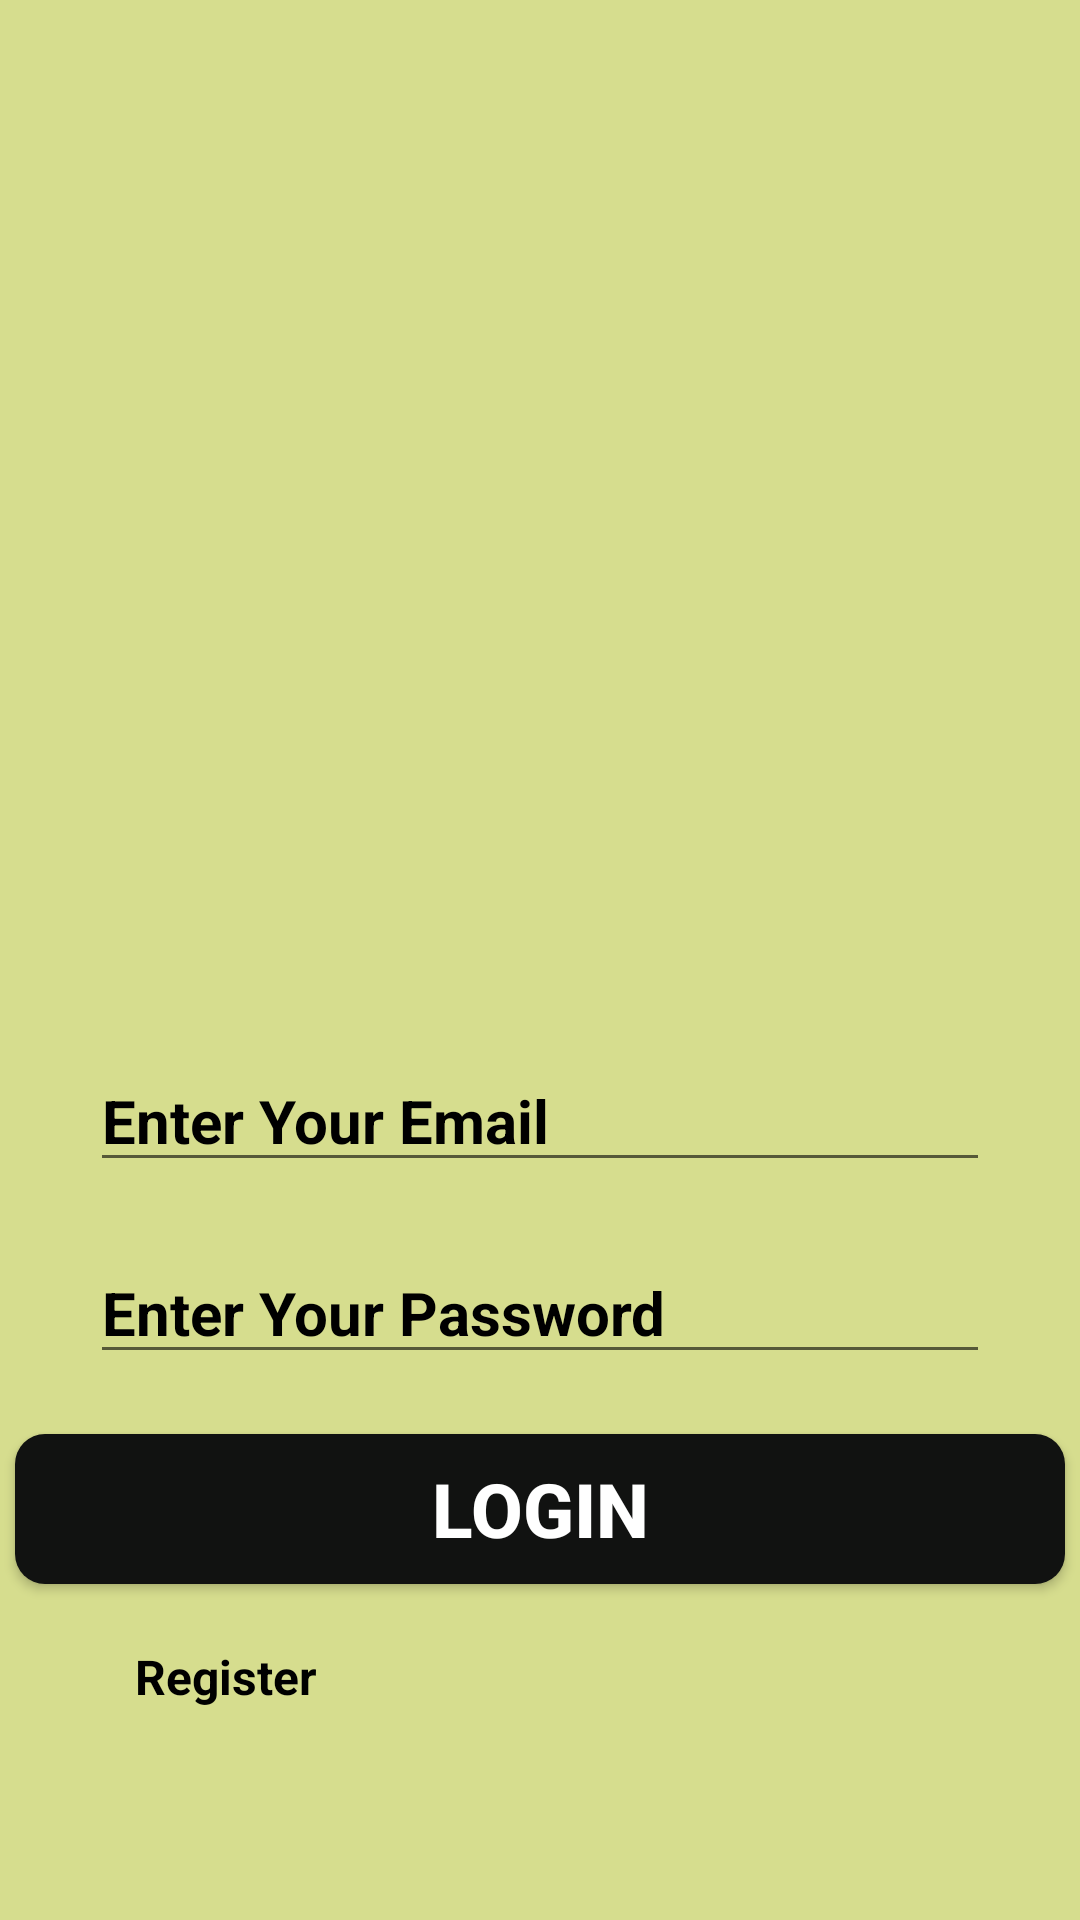

This screen was rendered from an Android layout file. Write that file and the resources it references.
<!-- AndroidManifest.xml: application theme Theme.ToDoListApp -->
<!-- res/layout/activity_login_page.xml -->
<?xml version="1.0" encoding="utf-8"?>
<androidx.constraintlayout.widget.ConstraintLayout xmlns:android="http://schemas.android.com/apk/res/android"
    xmlns:app="http://schemas.android.com/apk/res-auto"
    xmlns:tools="http://schemas.android.com/tools"
    android:layout_width="match_parent"
    android:layout_height="match_parent"
    android:background="#D6DD8E"
    tools:context=".LoginPage">
    <ImageView
        android:id="@+id/imageView"
        android:layout_width="300dp"
        android:layout_height="300dp"
        android:layout_marginTop="20dp"
        app:layout_constraintEnd_toEndOf="parent"
        app:layout_constraintHorizontal_bias="0.5"
        app:layout_constraintStart_toStartOf="parent"
        app:layout_constraintTop_toTopOf="parent"
        app:srcCompat="@drawable/img2" />

    <EditText
        android:id="@+id/editTextTextEmailAddress2"
        android:layout_width="300dp"
        android:layout_height="wrap_content"
        android:layout_marginTop="30dp"
        android:ems="10"
        android:hint="Enter Your Email"
        android:inputType="textEmailAddress"
        android:textColor="@color/black"
        android:textColorHint="@color/black"
        android:textSize="20sp"
        android:textStyle="bold"
        app:layout_constraintEnd_toEndOf="parent"
        app:layout_constraintHorizontal_bias="0.5"
        app:layout_constraintStart_toStartOf="parent"
        app:layout_constraintTop_toBottomOf="@+id/imageView" />

    <EditText
        android:id="@+id/editTextNumberPassword2"
        android:layout_width="300dp"
        android:layout_height="wrap_content"
        android:layout_marginTop="20dp"
        android:ems="10"
        android:hint="Enter Your Password"
        android:inputType="numberPassword"
        android:textColorHint="@color/black"
        android:textColor="@color/black"
        android:textSize="20sp"
        android:textStyle="bold"
        app:layout_constraintEnd_toEndOf="parent"
        app:layout_constraintHorizontal_bias="0.5"
        app:layout_constraintStart_toStartOf="parent"
        app:layout_constraintTop_toBottomOf="@+id/editTextTextEmailAddress2" />

    <Button
        android:id="@+id/button"
        android:layout_width="350dp"
        android:layout_height="50dp"
        android:layout_marginTop="20dp"
        android:background="@drawable/round"
        android:text="Login"
        android:textColor="#FFFFFF"
        android:textSize="25dp"
        android:textStyle="bold"
        app:layout_constraintEnd_toEndOf="parent"
        app:layout_constraintHorizontal_bias="0.51"
        app:layout_constraintStart_toStartOf="parent"
        app:layout_constraintTop_toBottomOf="@+id/editTextNumberPassword2" />

    <TextView
        android:id="@+id/textView6"
        android:layout_width="wrap_content"
        android:layout_height="wrap_content"
        android:layout_marginTop="20dp"
        android:onClick="onClickRegister"
        android:text="Register"
        android:textColor="@color/black"
        android:textSize="16sp"
        android:textStyle="bold"
        app:layout_constraintEnd_toEndOf="parent"
        app:layout_constraintHorizontal_bias="0.15"
        app:layout_constraintStart_toStartOf="parent"
        app:layout_constraintTop_toBottomOf="@+id/button" />
</androidx.constraintlayout.widget.ConstraintLayout>
<!-- resources referenced by this layout -->
<resources>
  <color name="black">#FF000000</color>
  <!-- drawable round (drawable) -->
  <?xml version="1.0" encoding="utf-8"?>
  <shape xmlns:android="http://schemas.android.com/apk/res/android" android:shape="rectangle">
  <solid android:color="#111211"/>
      <corners android:radius="10dp"/>
  </shape>
  <style name="Theme.ToDoListApp" parent="Theme.MaterialComponents.DayNight.DarkActionBar">
          
          <item name="colorPrimary">@color/purple_500</item>
          <item name="colorPrimaryVariant">@color/purple_700</item>
          <item name="colorOnPrimary">@color/white</item>
          
          <item name="colorSecondary">@color/teal_200</item>
          <item name="colorSecondaryVariant">@color/teal_700</item>
          <item name="colorOnSecondary">@color/black</item>
          
          <item name="android:statusBarColor" tools:targetApi="l">?attr/colorPrimaryVariant</item>
          
      </style>
  <color name="purple_500">#FF6200EE</color>
  <color name="purple_700">#FF3700B3</color>
  <color name="white">#DCC21E</color>
  <color name="teal_200">#FF03DAC5</color>
  <color name="teal_700">#FF018786</color>
</resources>
